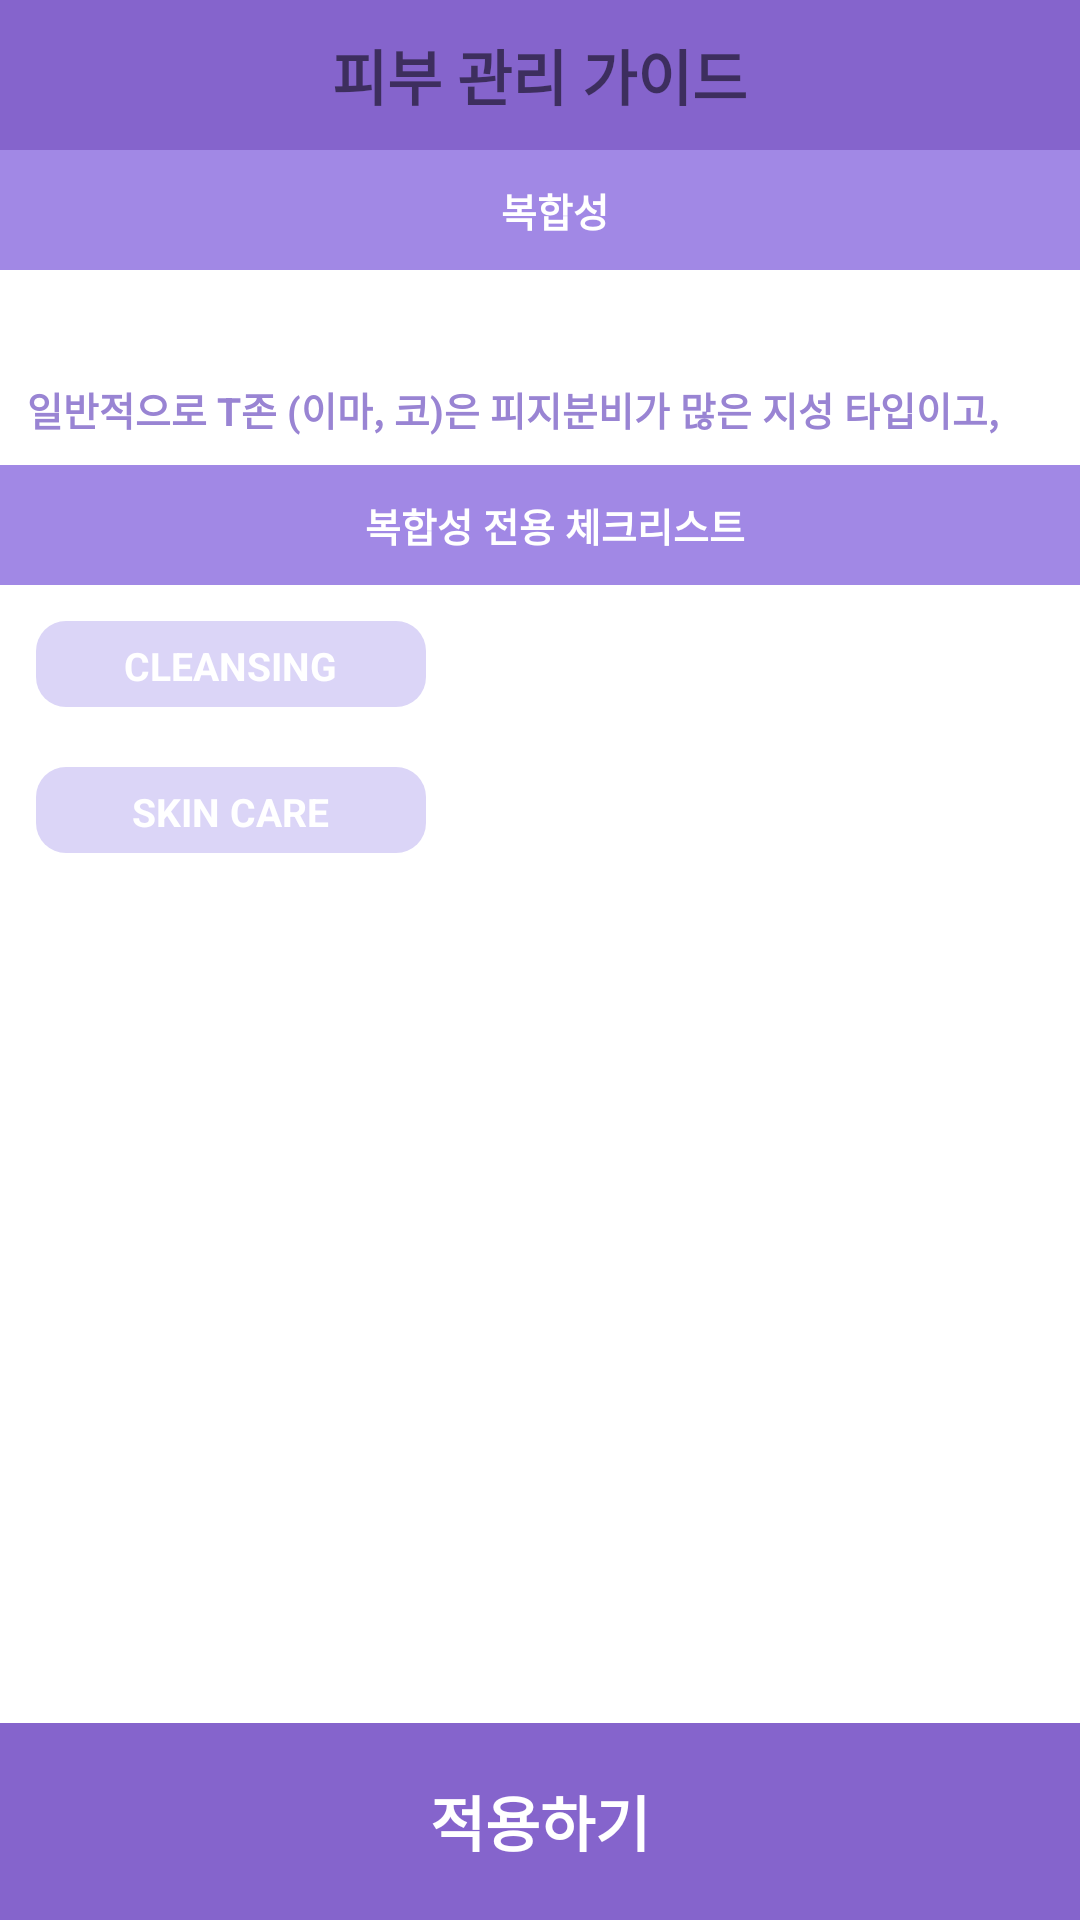

Layout XML and referenced resources for this Android screen:
<!-- AndroidManifest.xml: application theme AppTheme -->
<!-- res/layout/layout_guide_detail.xml -->
<?xml version="1.0" encoding="utf-8"?>
<LinearLayout xmlns:android="http://schemas.android.com/apk/res/android"
    android:layout_width="match_parent"
    android:layout_height="match_parent"
    android:orientation="vertical">


    <FrameLayout
        android:layout_width="match_parent"
        android:layout_height="@dimen/activity_title_height"
        android:background="@color/colorPrimary">

        <TextView
            android:layout_width="wrap_content"
            android:layout_height="wrap_content"
            android:layout_gravity="center"
            android:text="피부 관리 가이드"
            android:textSize="@dimen/activity_title_text_size"
            android:textStyle="bold" />

    </FrameLayout>

    <ScrollView
        android:layout_width="match_parent"
        android:layout_height="0dp"
        android:layout_weight="8"
        android:background="@android:color/white"
        android:orientation="vertical">

        <LinearLayout
            android:layout_width="match_parent"
            android:layout_height="match_parent"
            android:orientation="vertical">

            <FrameLayout
                android:layout_width="match_parent"
                android:layout_height="@dimen/item_guide_height"
                android:background="@color/colorAccent"
                android:padding="4dp">

                <TextView
                    android:id="@+id/guideDetail_tag"
                    android:layout_width="wrap_content"
                    android:layout_height="wrap_content"
                    android:layout_gravity="center"
                    android:layout_marginLeft="@dimen/icon_setting_group_margin"
                    android:text="복합성"
                    android:textColor="@android:color/white"
                    android:textSize="@dimen/setting_text_group_size"
                    android:textStyle="bold" />

            </FrameLayout>


            <LinearLayout
                android:layout_width="match_parent"
                android:layout_height="wrap_content"
                android:orientation="vertical"
                android:padding="4dp">

                <TextView
                    android:id="@+id/guideDetail_question"
                    android:layout_width="wrap_content"
                    android:layout_height="wrap_content"
                    android:layout_margin="@dimen/icon_setting_group_margin"
                    android:textColor="@color/colorPrimaryDark"
                    android:textSize="@dimen/setting_text_group_size"
                    android:textStyle="bold" />

                <TextView
                    android:id="@+id/guideDetail_description"
                    android:layout_width="wrap_content"
                    android:layout_height="wrap_content"
                    android:layout_margin="@dimen/icon_setting_group_margin"
                    android:maxLines="3"
                    android:text="일반적으로 T존 (이마, 코)은 피지분비가 많은 지성 타입이고,"
                    android:textColor="@color/colorPrimaryDark"
                    android:textSize="@dimen/setting_text_group_size"
                    android:textStyle="bold" />

            </LinearLayout>

            <FrameLayout
                android:layout_width="match_parent"
                android:layout_height="@dimen/item_guide_height"
                android:background="@color/colorAccent"
                android:padding="4dp">

                <TextView
                    android:id="@+id/guideDetail_checkListTitle"
                    android:layout_width="wrap_content"
                    android:layout_height="wrap_content"
                    android:layout_gravity="center"
                    android:layout_marginLeft="@dimen/icon_setting_group_margin"
                    android:text="복합성 전용 체크리스트"
                    android:textColor="@android:color/white"
                    android:textSize="@dimen/setting_text_group_size"
                    android:textStyle="bold" />

            </FrameLayout>

            <FrameLayout
                android:layout_width="match_parent"
                android:layout_height="330dp">

                <LinearLayout
                    android:layout_width="match_parent"
                    android:layout_height="wrap_content"
                    android:layout_gravity="left"
                    android:orientation="vertical"
                    android:padding="12dp">

                    <FrameLayout
                        android:layout_width="130dp"
                        android:layout_height="wrap_content"
                        android:layout_marginBottom="12dp"
                        android:background="@drawable/shape_rounded_corner">

                        <TextView
                            android:layout_width="wrap_content"
                            android:layout_height="wrap_content"
                            android:layout_gravity="center"
                            android:layout_margin="@dimen/icon_setting_group_margin"
                            android:text="CLEANSING"
                            android:textColor="@android:color/white"
                            android:textSize="@dimen/setting_text_group_size"
                            android:textStyle="bold" />

                    </FrameLayout>

                    <ListView
                        android:id="@+id/cleansingListView"
                        android:layout_width="match_parent"
                        android:layout_height="wrap_content"
                        android:divider="@color/white"
                        android:listSelector="@android:color/white"
                        android:dividerHeight="0dp"
                        android:focusable="false">

                    </ListView>

                    <FrameLayout
                        android:layout_width="130dp"
                        android:layout_height="wrap_content"
                        android:layout_marginBottom="12dp"
                        android:layout_marginTop="8dp"
                        android:background="@drawable/shape_rounded_corner">

                        <TextView
                            android:layout_width="wrap_content"
                            android:layout_height="wrap_content"
                            android:layout_gravity="center"
                            android:layout_margin="@dimen/icon_setting_group_margin"
                            android:text="SKIN CARE"
                            android:textColor="@android:color/white"
                            android:textSize="@dimen/setting_text_group_size"
                            android:textStyle="bold" />

                    </FrameLayout>

                    <ListView
                        android:id="@+id/skincareListView"
                        android:layout_width="match_parent"
                        android:layout_height="wrap_content"
                        android:divider="@color/white"
                        android:listSelector="@android:color/white"
                        android:dividerHeight="0dp"
                        android:focusable="false">

                    </ListView>
                </LinearLayout>

            </FrameLayout>
        </LinearLayout>
    </ScrollView>

    <FrameLayout
        android:layout_width="match_parent"
        android:layout_height="0dp"
        android:layout_weight="1"
        android:background="@color/colorPrimary"
        android:id="@+id/applyBtn">

        <TextView
            android:layout_width="wrap_content"
            android:layout_height="wrap_content"
            android:layout_gravity="center"
            android:text="적용하기"
            android:textColor="@color/white"
            android:textSize="@dimen/activity_title_text_size"
            android:textStyle="bold" />

    </FrameLayout>

</LinearLayout>
<!-- resources referenced by this layout -->
<resources>
  <color name="colorAccent">#A188E5</color>
  <color name="colorPrimary">#8564CC</color>
  <color name="colorPrimaryDark">#9984D3</color>
  <color name="white">#FFFFFF</color>
  <dimen name="activity_title_height">50dp</dimen>
  <dimen name="activity_title_text_size">20dp</dimen>
  <dimen name="icon_setting_group_margin">5dp</dimen>
  <dimen name="item_guide_height">40dp</dimen>
  <dimen name="setting_text_group_size">13dp</dimen>
  <!-- drawable shape_rounded_corner (drawable) -->
  <?xml version="1.0" encoding="utf-8"?>
  
  <shape xmlns:android="http://schemas.android.com/apk/res/android" >
  
      <solid android:color="#DBD5F7" />
  
      <padding
          android:left="1dp"
          android:right="1dp"
          android:top="1dp" />
  
      <corners android:radius="10dp" />
  </shape>
  <style name="AppTheme" parent="Theme.AppCompat.Light.NoActionBar">
          
          <item name="colorPrimary">@color/colorPrimary</item>
          <item name="colorPrimaryDark">@color/colorPrimaryDark</item>
          <item name="colorAccent">@color/colorAccent</item>
  
      </style>
</resources>
